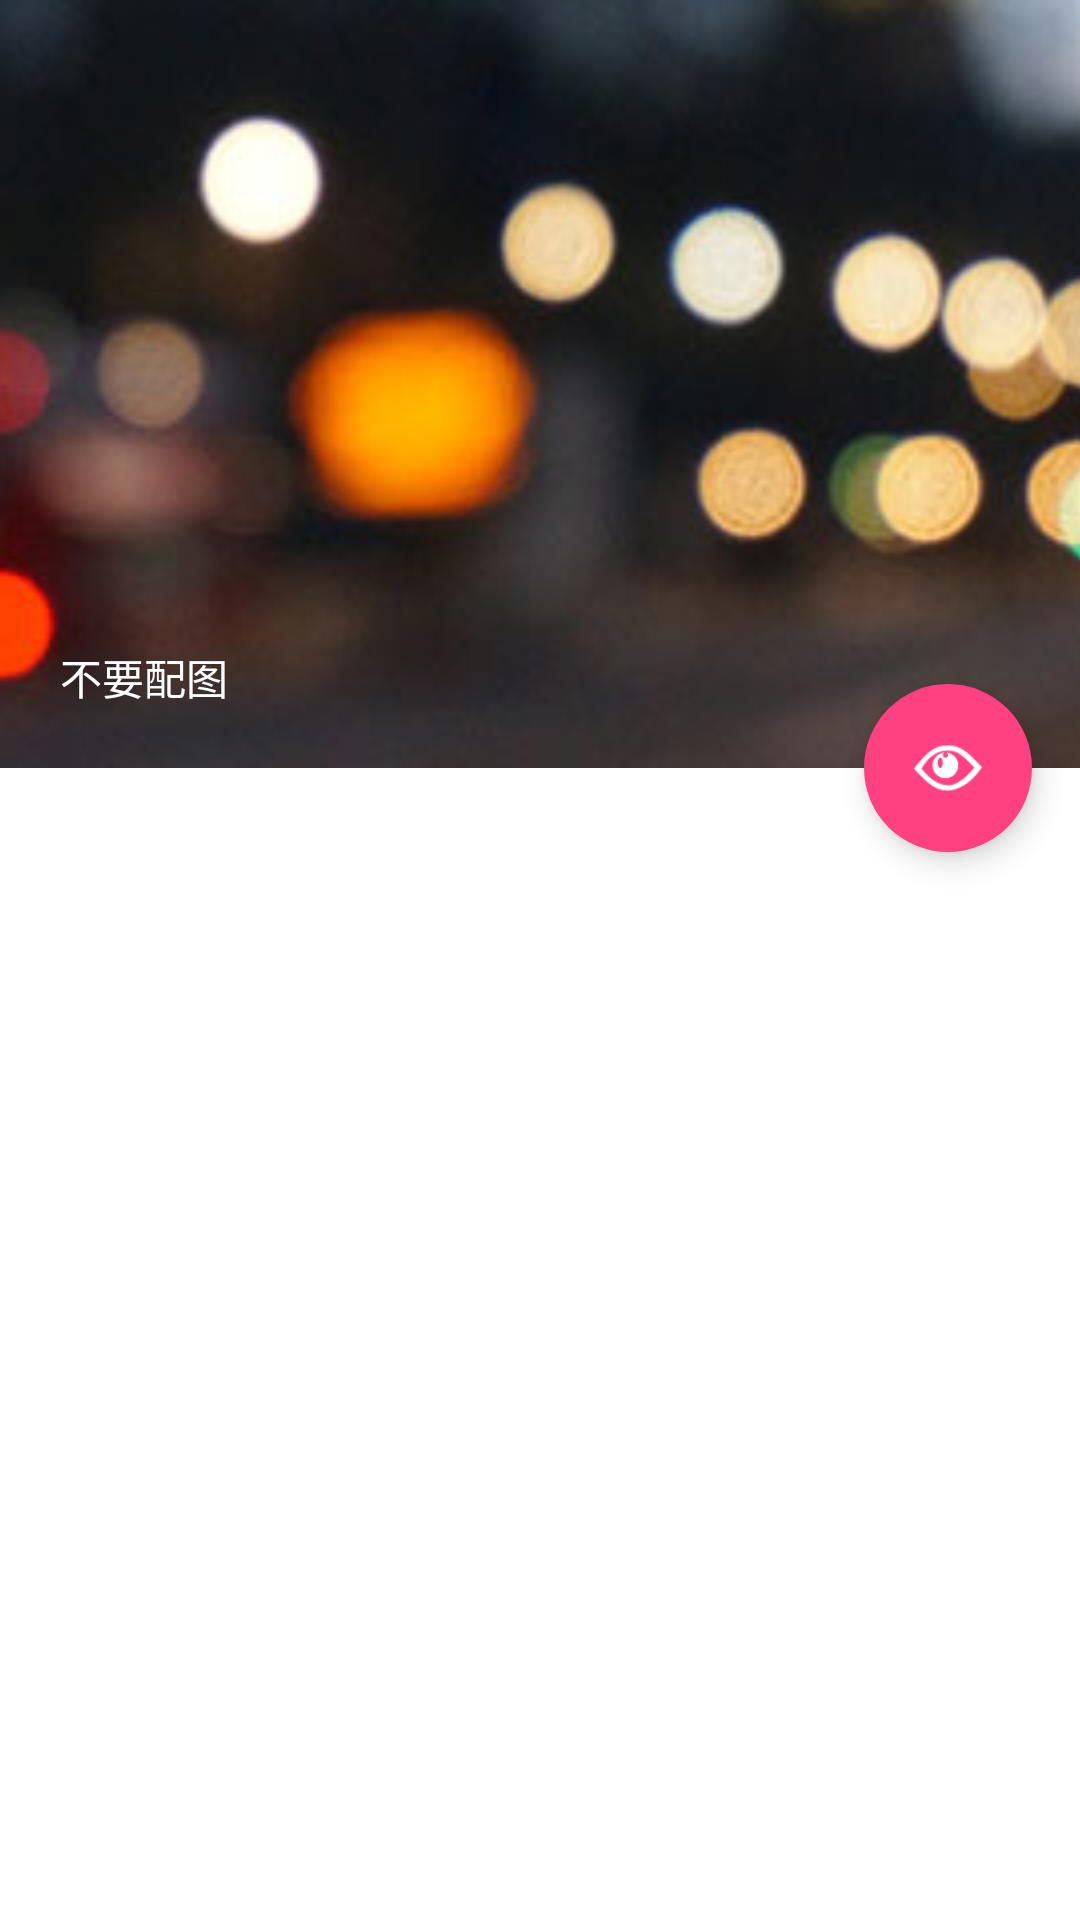

Reconstruct the res/layout file that produces this screen, plus the resources it refers to.
<!-- AndroidManifest.xml: application theme AppTheme -->
<!-- res/layout/activity_write_article.xml -->
<?xml version="1.0" encoding="utf-8"?>
<android.support.design.widget.CoordinatorLayout xmlns:android="http://schemas.android.com/apk/res/android"
    xmlns:app="http://schemas.android.com/apk/res-auto"
    android:layout_width="match_parent"
    android:layout_height="match_parent"
    android:fitsSystemWindows="true">

    <android.support.design.widget.AppBarLayout
        android:layout_width="match_parent"
        android:layout_height="@dimen/article_img_height">

        <android.support.design.widget.CollapsingToolbarLayout
            android:id="@+id/collapsing_toolbar_layout"
            android:layout_width="match_parent"
            android:layout_height="match_parent"
            app:contentScrim="@color/primary"
            app:layout_scrollFlags="scroll|exitUntilCollapsed">

            <RelativeLayout
                android:id="@+id/layout_select_img"
                android:layout_width="match_parent"
                android:layout_height="match_parent"
                app:layout_collapseMode="parallax"
                app:layout_collapseParallaxMultiplier="0.7">

                <ImageView
                    android:id="@+id/img_select"
                    android:layout_width="match_parent"
                    android:layout_height="match_parent"
                    android:scaleType="centerCrop"
                    android:src="@mipmap/background_menu_account_info_colorful"
                    android:tag="@mipmap/background_menu_account_info_colorful" />

                <TextView
                    android:id="@+id/tv_no_img_header"
                    android:layout_width="wrap_content"
                    android:layout_height="wrap_content"
                    android:layout_alignParentBottom="true"
                    android:layout_alignParentLeft="true"
                    android:layout_margin="16dp"
                    android:padding="4dp"
                    android:text="@string/no_img_header"
                    android:textColor="@color/white"
                    android:textSize="14sp" />
            </RelativeLayout>

            <android.support.v7.widget.Toolbar
                android:id="@+id/toolbar"
                android:layout_width="match_parent"
                android:layout_height="?attr/actionBarSize"
                app:layout_collapseMode="pin"
                app:theme="@style/ThemeOverlay.AppCompat.Dark.ActionBar"
                app:popupTheme="@style/ThemeOverlay.AppCompat.Light" />
        </android.support.design.widget.CollapsingToolbarLayout>
    </android.support.design.widget.AppBarLayout>

    <android.support.v4.widget.NestedScrollView
        android:layout_width="match_parent"
        android:layout_height="match_parent"
        app:layout_behavior="@string/appbar_scrolling_view_behavior">

        

        <include layout="@layout/include_markdown" />

    </android.support.v4.widget.NestedScrollView>

    <android.support.design.widget.FloatingActionButton
        android:id="@+id/fab_preview_save"
        android:layout_width="wrap_content"
        android:layout_height="wrap_content"
        android:layout_margin="16dp"
        android:clickable="true"
        android:src="@mipmap/icon_preview"
        app:borderWidth="0dp"
        app:layout_anchor="@id/collapsing_toolbar_layout"
        app:layout_anchorGravity="bottom|right|end" />
</android.support.design.widget.CoordinatorLayout>
<!-- res/layout/include_write_article.xml (included above) -->
<?xml version="1.0" encoding="utf-8"?>
<LinearLayout xmlns:android="http://schemas.android.com/apk/res/android"
    xmlns:app="http://schemas.android.com/apk/res-auto"
    android:id="@+id/ll_write_normal"
    android:layout_width="match_parent"
    android:layout_height="match_parent"
    android:background="@mipmap/background_graytex"
    android:orientation="vertical"
    android:visibility="gone">


    <EditText
        android:id="@+id/et_content"
        android:layout_width="match_parent"
        android:layout_height="0dp"
        android:layout_marginLeft="10dp"
        android:layout_marginRight="10dp"
        android:layout_weight="1"
        android:background="@null"
        android:gravity="left" />

    <include layout="@layout/item_write_article_bottom_bar" />

</LinearLayout>
<!-- res/layout/include_markdown.xml (included above) -->
<?xml version="1.0" encoding="utf-8"?>
<LinearLayout xmlns:android="http://schemas.android.com/apk/res/android"
    android:id="@+id/ll_write_markdown"
    android:layout_width="match_parent"
    android:layout_height="match_parent"
    android:orientation="vertical"
    android:padding="5dp">

    <EditText
        android:id="@+id/et_markdown"
        android:layout_width="match_parent"
        android:layout_height="match_parent"
        android:layout_marginTop="10dp"
        android:background="@null"
        android:gravity="left|top"
        android:inputType="textMultiLine"
        android:paddingLeft="10dp"
        android:paddingRight="10dp"
        android:paddingTop="16dp"
        android:paddingBottom="10dp"/>
    
    
    
    
    
    
    
    
    
    

</LinearLayout>
<!-- res/layout/item_write_article_bottom_bar.xml (included above) -->
<?xml version="1.0" encoding="utf-8"?>
<LinearLayout xmlns:android="http://schemas.android.com/apk/res/android"
    android:layout_width="match_parent"
    android:layout_height="@dimen/bottom_bar_height"
    android:orientation="horizontal"
    android:background="@color/line_light_grey"
    android:paddingLeft="10dp"
    android:paddingRight="10dp"
    android:paddingTop="6dp"
    android:paddingBottom="6dp">
    <ImageView
        android:layout_width="0dp"
        android:layout_weight="1"
        android:layout_height="wrap_content"
        android:layout_marginTop="5dp"
        android:src="@mipmap/icon_font"/>
    <ImageView
        android:layout_width="0dp"
        android:layout_weight="1"
        android:layout_height="wrap_content"
        android:src="@mipmap/ic_voice_black_36dp"/>

    <ImageView
        android:layout_width="0dp"
        android:layout_weight="1"
        android:layout_height="wrap_content"
        android:src="@mipmap/ic_brush_black_36dp"/>

    <ImageView
        android:layout_width="0dp"
        android:layout_weight="1"
        android:layout_height="wrap_content"
        android:src="@mipmap/ic_photo_black_36dp"/>
    <ImageView
        android:layout_width="0dp"
        android:layout_weight="1"
        android:layout_height="wrap_content"
        android:src="@mipmap/ic_tag_faces_black_36dp"/>


</LinearLayout>
<!-- resources referenced by this layout -->
<resources>
  <color name="line_light_grey">#dcdcdc</color>
  <color name="primary">#03A9F4</color>
  <color name="primary_dark">#0288D1</color>
  <color name="white">#FFFFFF</color>
  <dimen name="article_img_height">256dp</dimen>
  <dimen name="bottom_bar_height">35dp</dimen>
  <!-- mipmap background_graytex: png bitmap (mipmap-xhdpi, 41045 bytes) -->
  <!-- mipmap background_menu_account_info_colorful: jpg bitmap (mipmap-xhdpi, 28113 bytes) -->
  <!-- mipmap icon_font: png bitmap (mipmap-xhdpi, 366 bytes) -->
  <!-- mipmap icon_preview: png bitmap (mipmap-xhdpi, 1398 bytes) -->
  <string name="edit">编辑</string>
  <string name="no_img_header">不要配图</string>
  <style name="AppTheme" parent="BaseAppTheme">
          <item name="android:windowBackground">@color/white</item>
      </style>
  <style name="BaseAppTheme" parent="Theme.AppCompat.Light.NoActionBar">
          
          <item name="colorPrimary">@color/primary</item>
          <item name="colorPrimaryDark">@color/primary_dark</item>
          <item name="colorAccent">@color/accent</item>
      </style>
  <color name="accent">#FF4081</color>
</resources>
